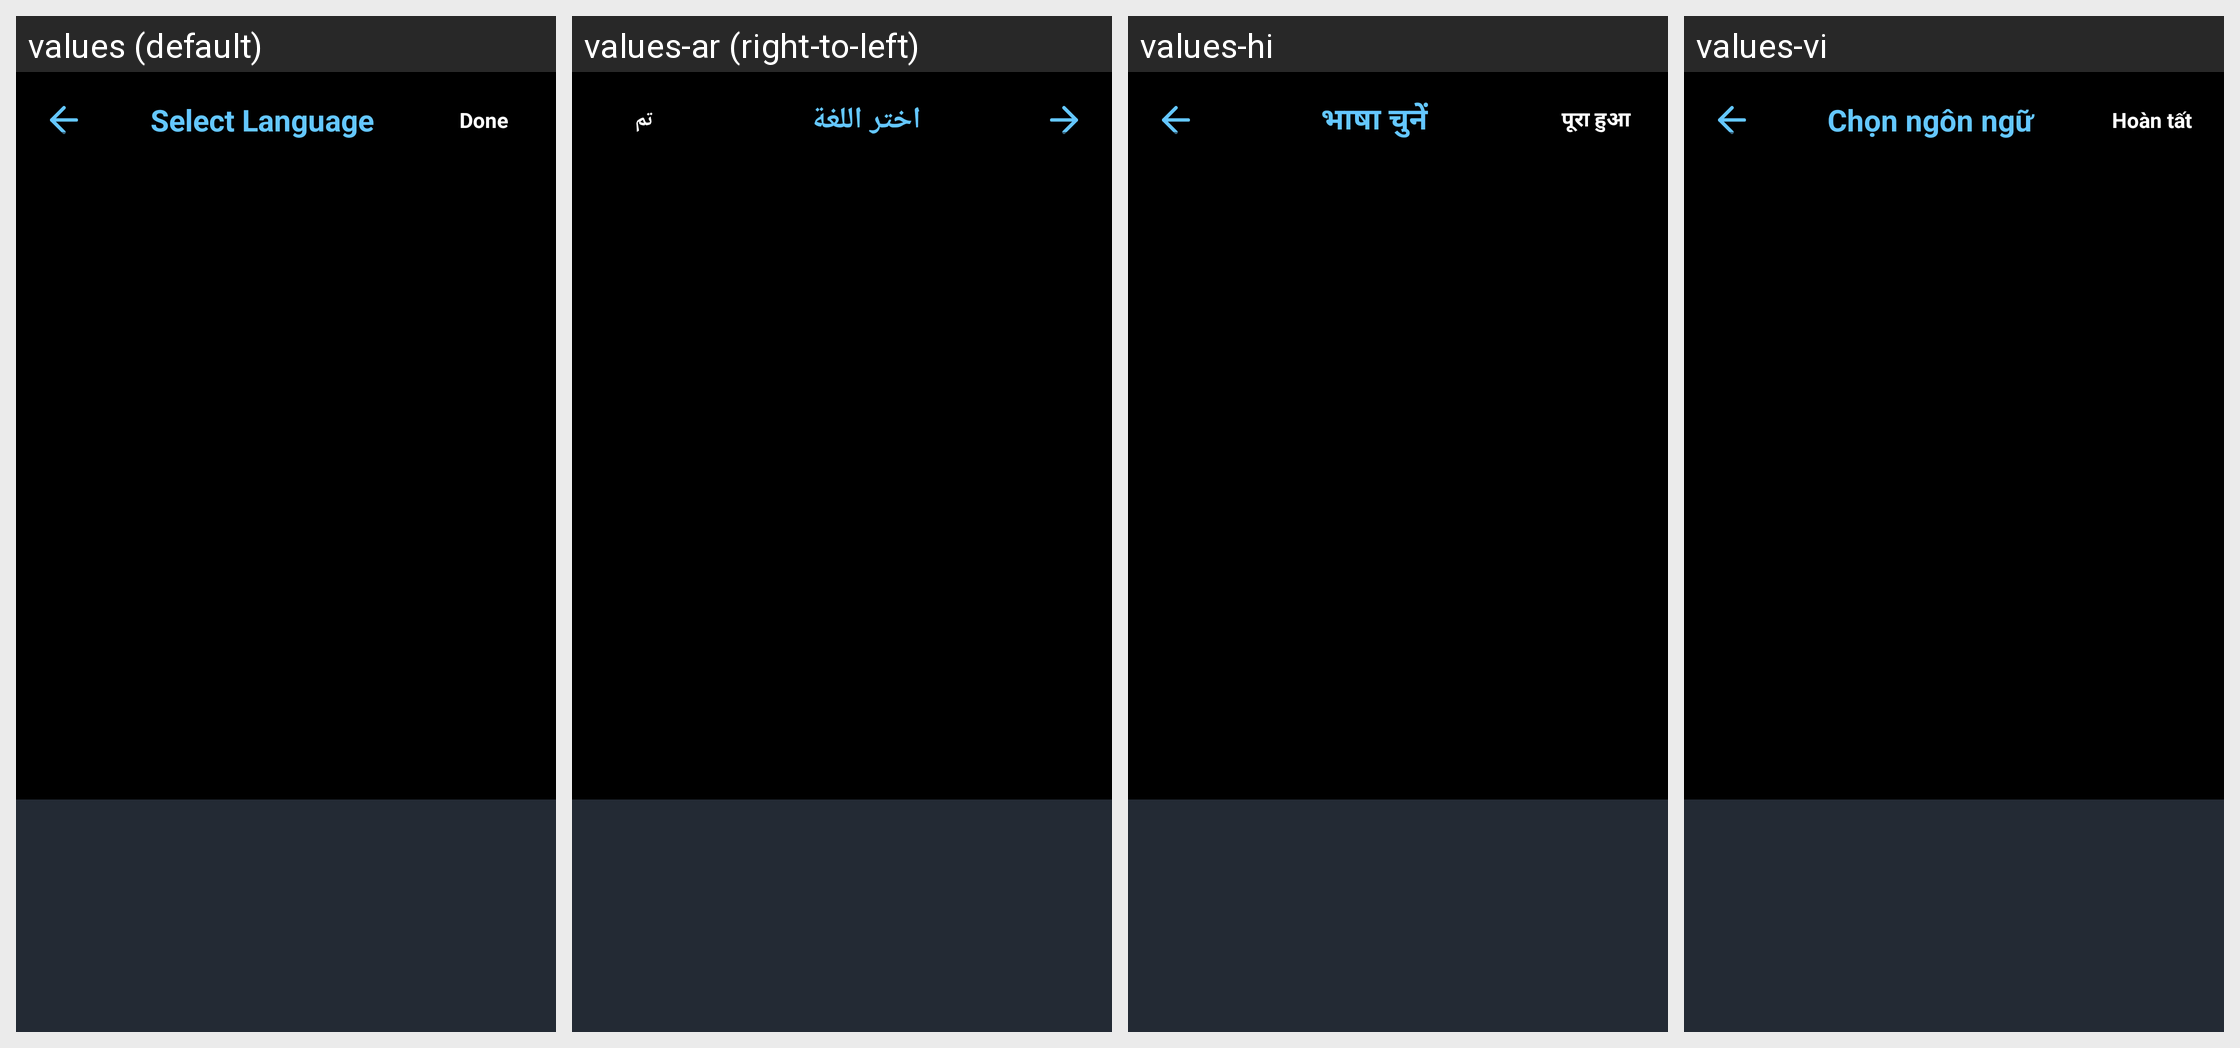

Locale-by-locale string values for the Android screen shown in this grid:
Android screen res/layout/activity_languages.xml rendered under 4 locales, left to right: values (default), values-ar (right-to-left), values-hi, values-vi. Device: Nexus 5 (rendered at 1080×1920; each locale shown at half size, 540×960, under a caption strip naming it); theme Theme.BatteryAnimation.
Other locales in the repository, not shown: values-es-rES, values-fr, values-fr-rFR, values-in, values-it-rIT, values-ja, values-ko, values-ms, values-ms-rMY, values-phi, values-pt-rPT, values-th, values-tr, values-tr-rTR.
Strings drawn on this screen, with the default value and each locale's value (text and hints the layout hard-codes, and strings that could not be matched under every locale, appear in the picture but are not listed):

select_language
  values: Select Language
  values-ar: اختر اللغة
  values-hi: भाषा चुनें
  values-vi: Chọn ngôn ngữ

done
  values: Done
  values-ar: تم
  values-hi: पूरा हुआ
  values-vi: Hoàn tất
